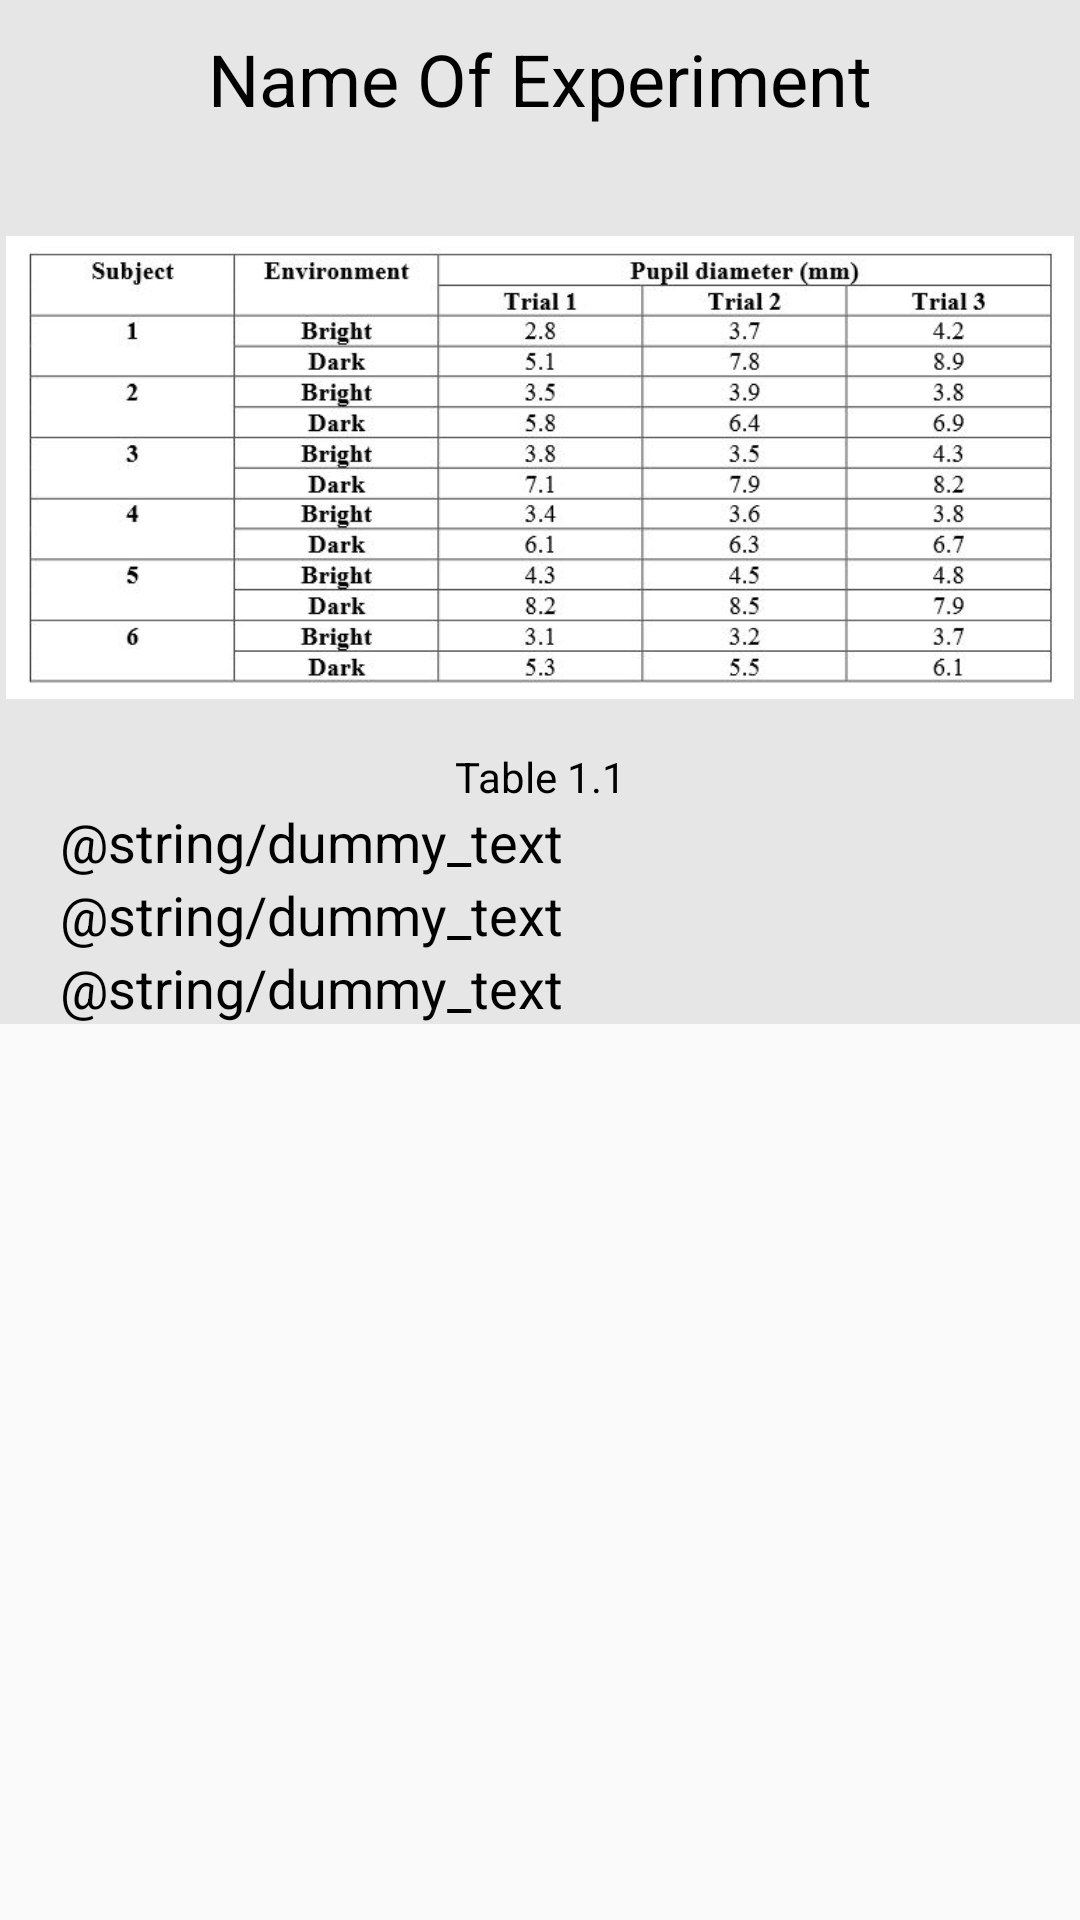

Produce the Android XML layout that renders to this screen, including the resource entries it uses.
<!-- AndroidManifest.xml: application theme AppTheme -->
<!-- res/layout/activity_experiment.xml -->
<?xml version="1.0" encoding="utf-8"?>
<LinearLayout xmlns:android="http://schemas.android.com/apk/res/android"
    xmlns:app="http://schemas.android.com/apk/res-auto"
    xmlns:tools="http://schemas.android.com/tools"
    android:layout_width="match_parent"
    android:layout_height="match_parent"
    android:orientation="vertical"
    tools:context=".ExperimentActivity">

    <ScrollView
        android:layout_width="match_parent"
        android:layout_height="wrap_content">
        <LinearLayout
            android:layout_width="match_parent"
            android:layout_height="wrap_content"
            android:orientation="vertical"
            android:background="@color/gray_10">

            <TextView
                android:id="@+id/experimentNameTextView"
                android:layout_width="match_parent"
                android:layout_height="wrap_content"
                android:text="Name Of Experiment"
                android:textAlignment="center"
                android:textColor="@android:color/black"
                android:textSize="24sp"
                android:layout_marginTop="10dp"/>

            <ImageView
                android:id="@+id/imageView"
                android:layout_width="match_parent"
                android:paddingLeft="2dp"
                android:paddingRight="2dp"
                android:layout_height="187dp"
                app:srcCompat="@drawable/sample_table"
                android:layout_marginTop="20dp" />

            <TextView
                android:layout_width="match_parent"
                android:layout_height="wrap_content"
                android:id="@+id/figTextView"
                android:text="Table 1.1"
                android:textColor="@android:color/black"
                android:textAlignment="center"/>

            <TextView
                android:layout_width="match_parent"
                android:layout_height="wrap_content"
                android:textColor="@android:color/black"
                android:textSize="18sp"
                android:paddingLeft="20sp"
                android:paddingRight="20sp"
                android:text="@string/dummy_text"/>

            <TextView
                android:layout_width="match_parent"
                android:layout_height="wrap_content"
                android:textColor="@android:color/black"
                android:textSize="18sp"
                android:paddingLeft="20sp"
                android:paddingRight="20sp"
                android:text="@string/dummy_text"/>

            <TextView
                android:layout_width="match_parent"
                android:layout_height="wrap_content"
                android:textColor="@android:color/black"
                android:textSize="18sp"
                android:paddingLeft="20sp"
                android:paddingRight="20sp"
                android:text="@string/dummy_text"/>

        </LinearLayout>
    </ScrollView>




</LinearLayout>
<!-- resources referenced by this layout -->
<resources>
  <color name="gray_10">#e6e6e6</color>
  <!-- drawable sample_table: png bitmap (drawable, 65227 bytes) -->
  <style name="AppTheme" parent="Theme.AppCompat.Light.DarkActionBar">
          
          <item name="colorPrimary">@color/colorPrimary</item>
          <item name="colorPrimaryDark">@color/colorPrimaryDark</item>
          <item name="colorAccent">@color/colorAccent</item>
      </style>
  <color name="colorPrimary">#eb3e31</color>
  <color name="colorPrimaryDark">#bc183e</color>
  <color name="colorAccent">#FF4081</color>
</resources>
